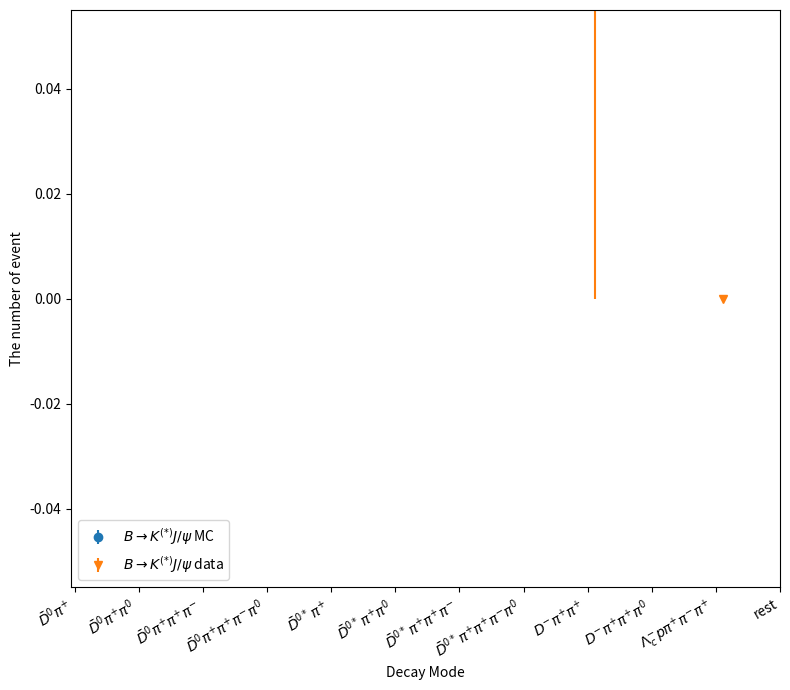
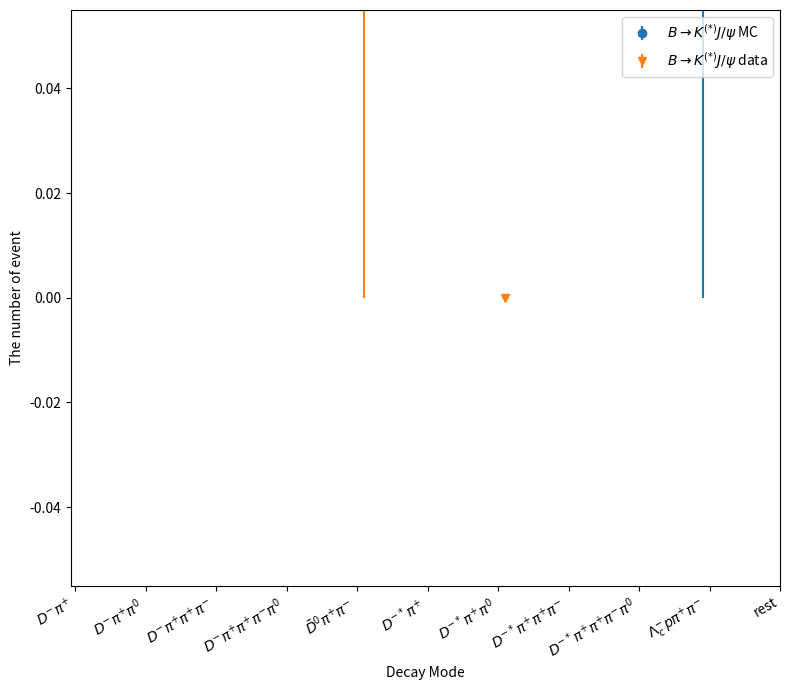

The matplotlib source for these figures, in order:
import numpy as np
import matplotlib.pyplot as plt
from matplotlib.transforms import ScaledTranslation

# Define a function to plot and save a dataset
def plot_and_save_data(x, y1, yerr1, y2, yerr2, filename, y1_label, y2_label, title):
    fig, ax = plt.subplots(figsize=(8, 7))

    trans1 = ax.transData + ScaledTranslation(-5/72, 0, fig.dpi_scale_trans)
    trans2 = ax.transData + ScaledTranslation(+5/72, 0, fig.dpi_scale_trans)
    er1 = ax.errorbar(x, y1, yerr=yerr1, marker="o", linestyle="none", transform=trans1, label=y1_label)
    er2 = ax.errorbar(x, y2, yerr=yerr2, marker="v", linestyle="none", transform=trans2, label=y2_label)

    # Rotate the x-axis labels by 45 degrees
    ax.set_xticks(x)
    ax.set_xticklabels(x, rotation=30, ha='right')

    # Add a title and labels for the axes
    ax.set_xlabel('Decay Mode')
    ax.set_ylabel('The number of event')

    ax.legend(loc='best')

    ax.text(0.02, 0.95, title, transform=ax.transAxes, color='black', fontsize=16)

    plt.tight_layout()

    # Save the figure as a PNG image
    plt.savefig(filename, dpi=300)
    #plt.show()
    plt.close()  # Close the figure to release resources

def print_ratio(y1, yerr1, y2, filename):
    ratios = [y1_value / y2_value for y1_value, y2_value in zip(y1, y2)]
    relative_uncertainties = [yerr1_value / y1_value if y1_value != 0 else 0 for yerr1_value, y1_value in zip(yerr1, y1)]
    with open(filename, "w") as file:
        file.write("%d\n"%len(y1))
        for y1_value, y2_value, ratio, relative_uncertainty in zip(y1, y2, ratios, relative_uncertainties):
            file.write(f"{y1_value} {y2_value} {ratio} {relative_uncertainty}\n")

# for Bplus
x = [r'$\bar{D}^{0}\pi^{+}$', \
     r'$\bar{D}^{0}\pi^{+}\pi^{0}$', \
     r'$\bar{D}^{0}\pi^{+}\pi^{+}\pi^{-}$', \
     r'$\bar{D}^{0}\pi^{+}\pi^{+}\pi^{-}\pi^{0}$', \
     r'$\bar{D}^{0*}\pi^{+}$', \
     r'$\bar{D}^{0*}\pi^{+}\pi^{0}$', \
     r'$\bar{D}^{0*}\pi^{+}\pi^{+}\pi^{-}$', \
     r'$\bar{D}^{0*}\pi^{+}\pi^{+}\pi^{-}\pi^{0}$', \
     r'$D^{-}\pi^{+}\pi^{+}$', \
     r'$D^{-}\pi^{+}\pi^{+}\pi^{0}$', \
     r'$\Lambda_{c}^{-}p\pi^{+}\pi^{-}\pi^{+}$', \
     'rest']

y1 = [10.793207, 19.589011, 24.772498, 23.985855, 7.603868, 6.379483, 9.534895, 9.217291, 2.823215, 7.177456, 4.093737, 16.610551] # for MC
yerr1 = [1.592359, 2.152339, 2.419511, 2.377383, 1.345935, 1.228819, 1.509222, 1.476520, 0.815984, 1.311465, 0.994334, 1.986981]

y2 = [14, 18, 19, 18, 5, 4, 6, 4, 1, 3, 0, 3] # for data
yerr2 = [3.741657, 4.242641, 4.358899, 4.242641, 2.236068, 2.000000, 2.449490, 2.000000, 1.000000, 1.732051, 0.000000, 1.732051]

plot_and_save_data(x, y1, yerr1, y2, yerr2, "Number_of_event_comparison_Bplus", r'$B \rightarrow K^{(*)} J/\psi$ MC', r'$B \rightarrow K^{(*)} J/\psi$ data', r'')

# for B zero
x = [r'$D^{-}\pi^{+}$', \
     r'$D^{-}\pi^{+}\pi^{0}$', \
     r'$D^{-}\pi^{+}\pi^{+}\pi^{-}$', \
     r'$D^{-}\pi^{+}\pi^{+}\pi^{-}\pi^{0}$', \
     r'$\bar{D}^{0}\pi^{+}\pi^{-}$', \
     r'$D^{-*}\pi^{+}$', \
     r'$D^{-*}\pi^{+}\pi^{0}$', \
     r'$D^{-*}\pi^{+}\pi^{+}\pi^{-}$', \
     r'$D^{-*}\pi^{+}\pi^{+}\pi^{-}\pi^{0}$', \
     r'$\Lambda_{c}^{-}p\pi^{+}\pi^{-}$', \
     'rest']

y1 = [1.162826, 2.836806, 5.274539, 3.647890, 1.641918, 1.654976, 4.735004, 4.100285, 5.223389, 0.244711, 2.869994] # for MC
yerr1 = [0.520266, 0.819345, 1.125479, 0.946237, 0.620797, 0.628498, 1.059227, 0.995556, 1.115413, 0.244711, 0.828931]

y2 = [2, 4, 3, 8, 1, 3, 0, 4, 2, 2, 3] # for data
yerr2 = [1.414214, 2.000000, 1.732051, 2.828427, 1.000000, 1.732051, 0, 2.000000, 1.414214, 1.414214, 1.732051]

plot_and_save_data(x, y1, yerr1, y2, yerr2, "Number_of_event_comparison_Bzero", r'$B \rightarrow K^{(*)} J/\psi$ MC', r'$B \rightarrow K^{(*)} J/\psi$ data', r'')
